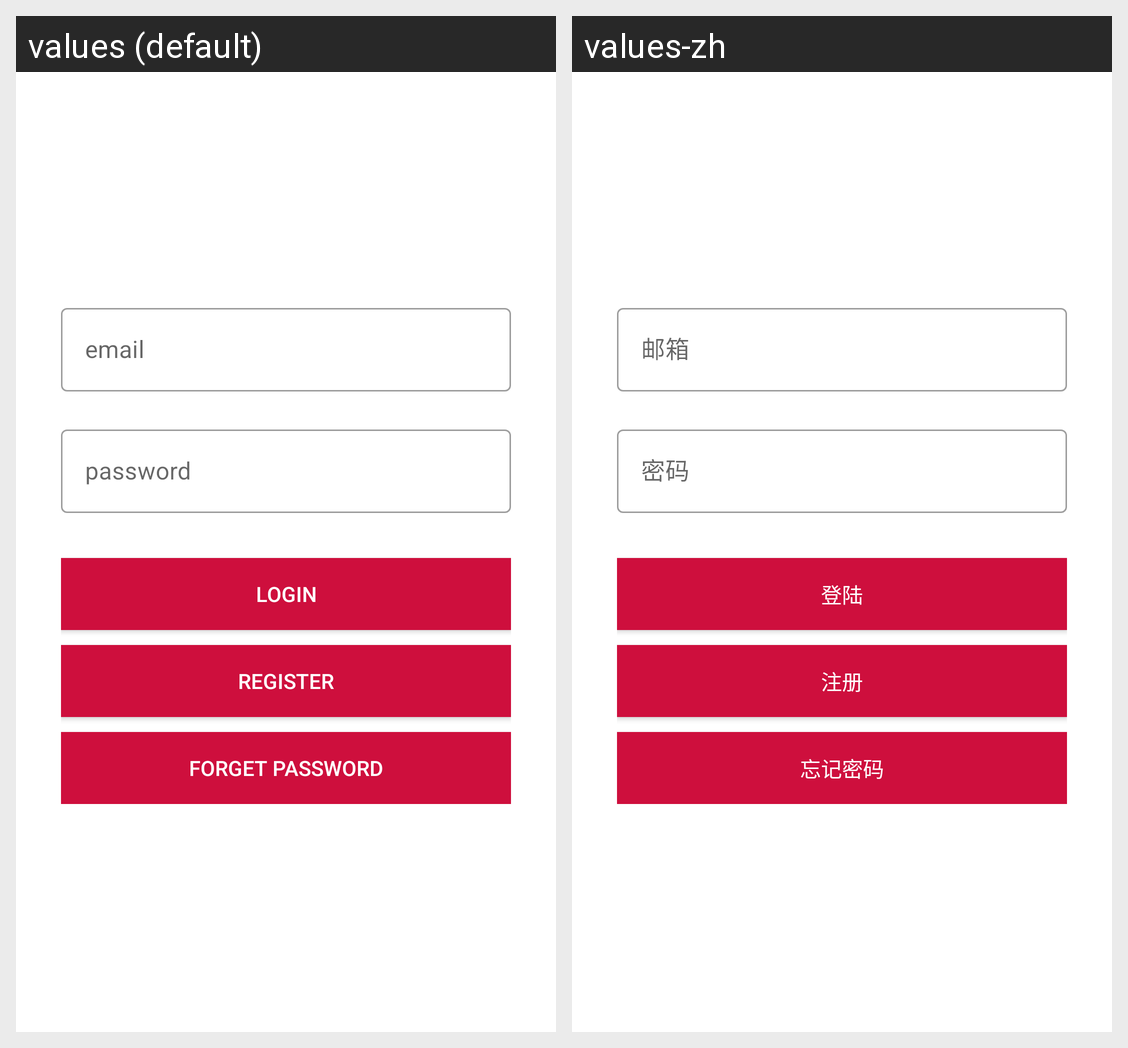

Locale-by-locale string values for the Android screen shown in this grid:
Android screen res/layout/fragment_login.xml rendered under 2 locales, left to right: values (default), values-zh. Device: Nexus 5 (rendered at 1080×1920; each locale shown at half size, 540×960, under a caption strip naming it); theme AppTheme.
Strings drawn on this screen, with the default value and each locale's value (text and hints the layout hard-codes, and strings that could not be matched under every locale, appear in the picture but are not listed):

email
  values: email
  values-zh: 邮箱

password
  values: password
  values-zh: 密码

login
  values: Login
  values-zh: 登陆

register
  values: Register
  values-zh: 注册

forget_password
  values: forget password
  values-zh: 忘记密码
